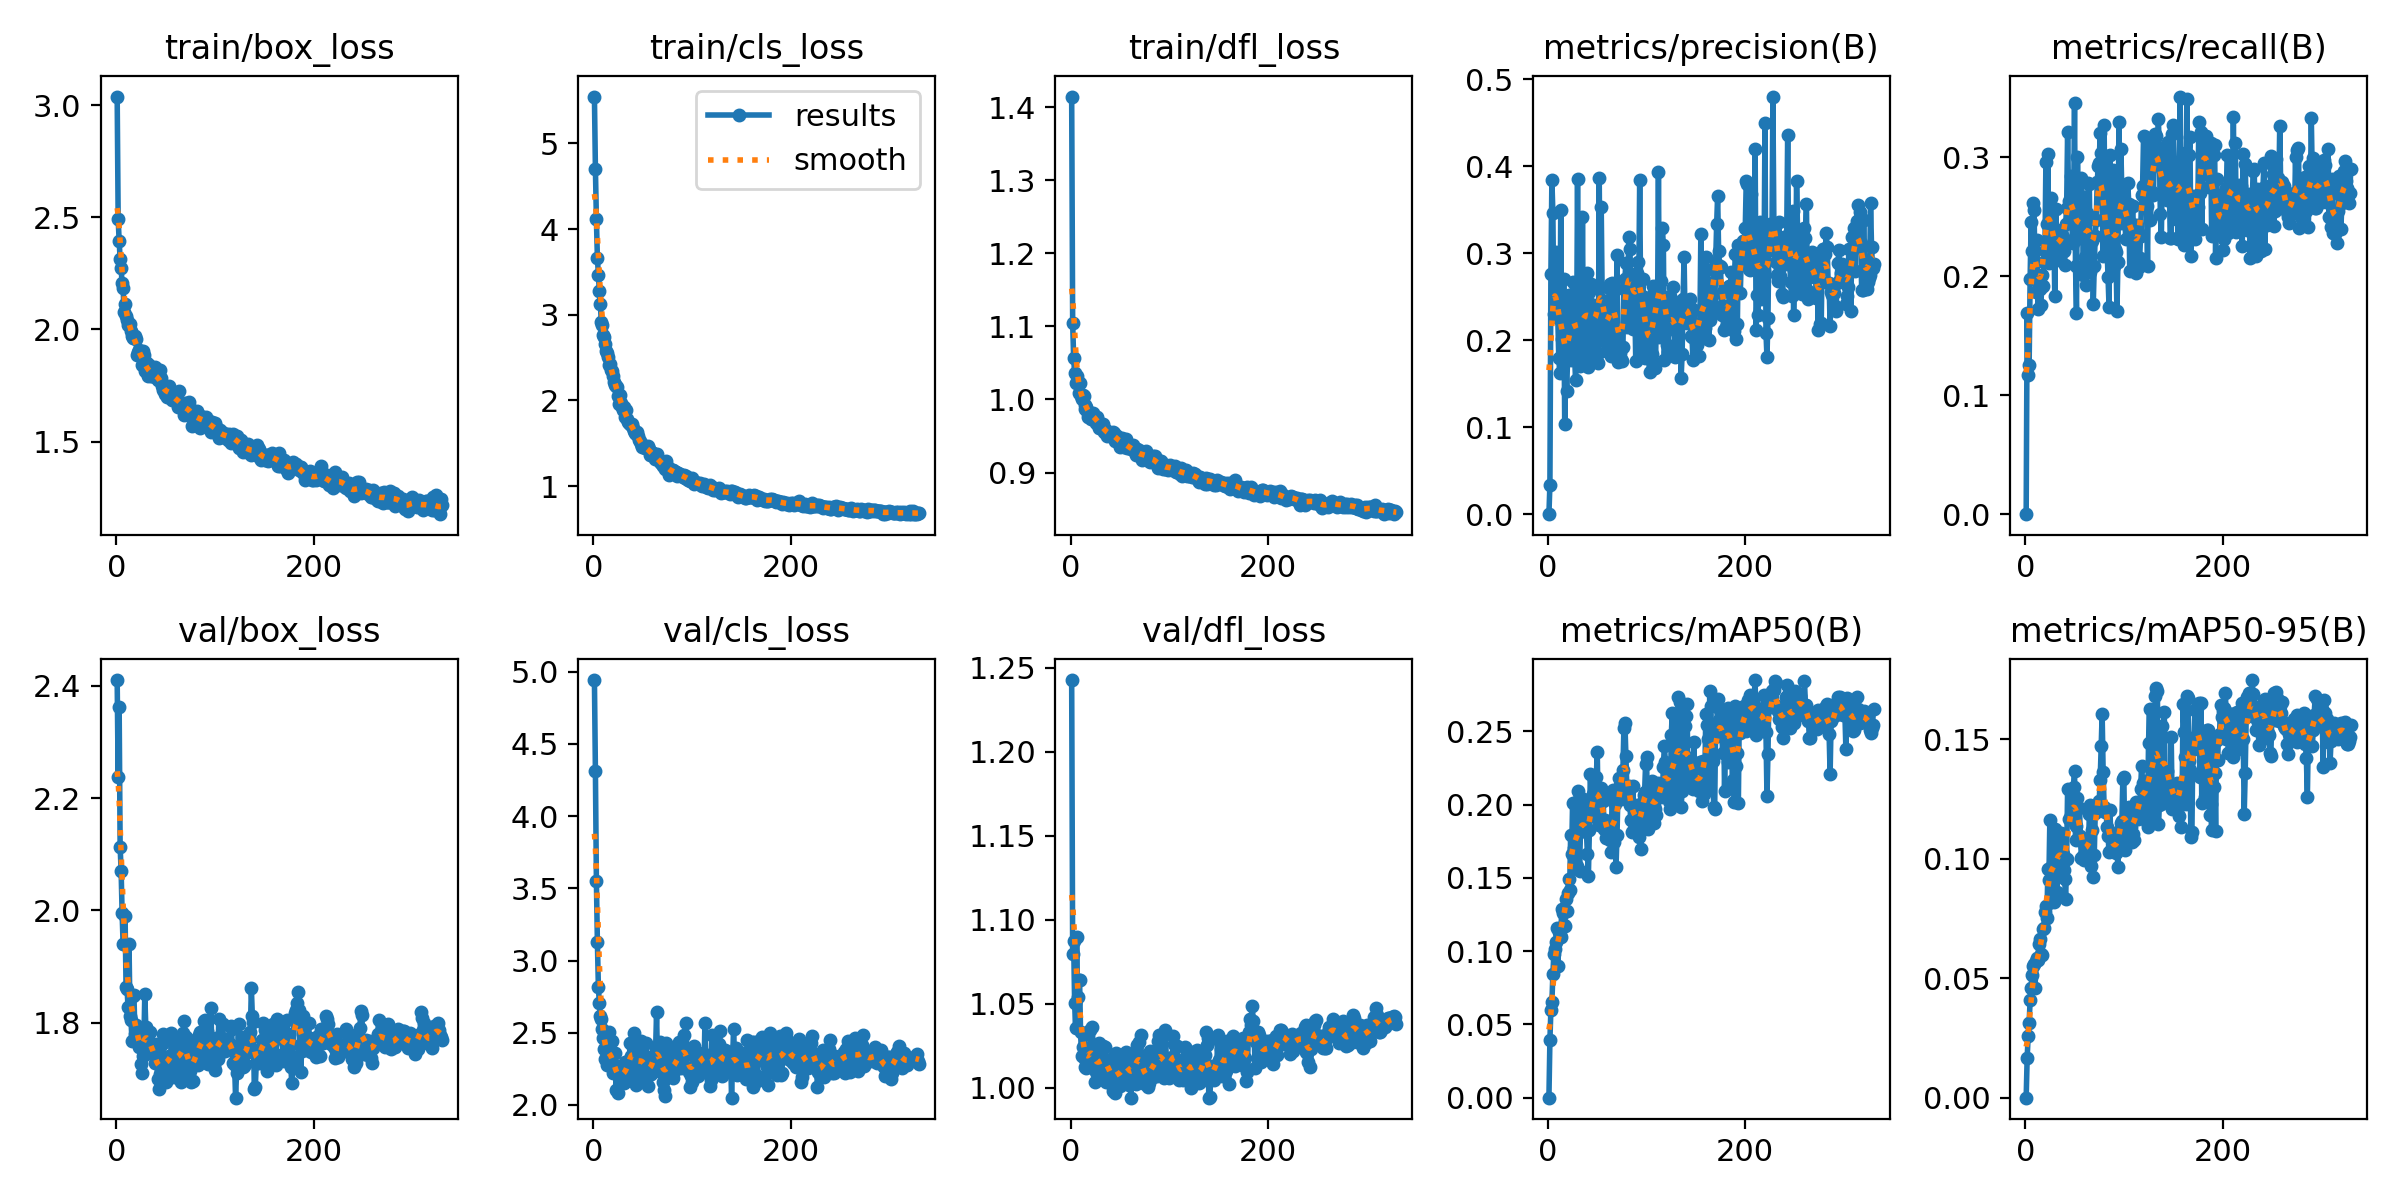

Source data for this figure (header and first rows):
epoch, train/box_loss, train/cls_loss, train/dfl_loss, metrics/precision(B), metrics/recall(B), metrics/mAP50(B), metrics/mAP50-95(B), val/box_loss, val/cls_loss, val/dfl_loss, lr/pg0, lr/pg1, lr/pg2
1, 3.038, 5.548, 1.414, 0, 0, 0, 0, 2.41, 4.942, 1.243, 0.0001073, 0.0001073, 0.0001073
2, 2.494, 4.706, 1.105, 0.03387, 0.1691, 0.03929, 0.01666, 2.237, 4.312, 1.079, 0.0002178, 0.0002178, 0.0002178
3, 2.394, 4.114, 1.057, 0.2762, 0.1171, 0.06, 0.02573, 2.363, 3.551, 1.087, 0.0003277, 0.0003277, 0.0003277
4, 2.313, 3.668, 1.036, 0.3839, 0.1254, 0.06501, 0.03123, 2.113, 3.131, 1.05, 0.0003673, 0.0003673, 0.0003673
5, 2.272, 3.464, 1.022, 0.3464, 0.1974, 0.08416, 0.04073, 2.071, 2.82, 1.035, 0.0003663, 0.0003663, 0.0003663
6, 2.205, 3.272, 1.032, 0.2303, 0.2454, 0.09834, 0.04587, 1.996, 2.703, 1.09, 0.0003654, 0.0003654, 0.0003654
7, 2.187, 3.122, 1.024, 0.2306, 0.2216, 0.1017, 0.05133, 1.94, 2.617, 1.054, 0.0003645, 0.0003645, 0.0003645
8, 2.076, 2.91, 1.009, 0.3014, 0.2615, 0.1062, 0.05499, 1.94, 2.594, 1.064, 0.0003636, 0.0003636, 0.0003636
9, 2.112, 2.884, 1.023, 0.2419, 0.2561, 0.1159, 0.056, 1.99, 2.523, 1.064, 0.0003627, 0.0003627, 0.0003627
10, 2.058, 2.763, 1.004, 0.2255, 0.2007, 0.0896, 0.04612, 1.864, 2.46, 1.033, 0.0003618, 0.0003618, 0.0003618
11, 2.043, 2.736, 1, 0.1789, 0.1869, 0.1133, 0.05707, 1.86, 2.387, 1.019, 0.0003608, 0.0003608, 0.0003608
12, 2.022, 2.657, 1.006, 0.1617, 0.2305, 0.1108, 0.05854, 1.828, 2.319, 1.024, 0.0003599, 0.0003599, 0.0003599
13, 2.026, 2.578, 1.004, 0.3497, 0.1725, 0.1098, 0.05761, 1.941, 2.411, 1.032, 0.000359, 0.000359, 0.000359
14, 2.023, 2.555, 0.9873, 0.2016, 0.1986, 0.1285, 0.06445, 1.812, 2.277, 1.017, 0.0003581, 0.0003581, 0.0003581
15, 1.994, 2.511, 0.9925, 0.1836, 0.1891, 0.126, 0.06657, 1.805, 2.309, 1.012, 0.0003572, 0.0003572, 0.0003572
16, 1.969, 2.417, 0.9897, 0.2702, 0.1761, 0.1177, 0.06006, 1.768, 2.504, 1.012, 0.0003563, 0.0003563, 0.0003563
17, 1.96, 2.424, 0.9845, 0.1031, 0.2012, 0.1174, 0.05992, 1.848, 2.336, 1.012, 0.0003553, 0.0003553, 0.0003553
18, 1.961, 2.36, 0.9765, 0.1777, 0.1922, 0.1359, 0.07053, 1.848, 2.316, 1.02, 0.0003544, 0.0003544, 0.0003544
19, 1.97, 2.343, 0.9832, 0.142, 0.2119, 0.1273, 0.07096, 1.779, 2.445, 1.015, 0.0003535, 0.0003535, 0.0003535
20, 1.958, 2.289, 0.9819, 0.1833, 0.2213, 0.1395, 0.07762, 1.795, 2.224, 1.035, 0.0003526, 0.0003526, 0.0003526
21, 1.888, 2.209, 0.9738, 0.2521, 0.2958, 0.1494, 0.08015, 1.783, 2.245, 1.019, 0.0003517, 0.0003517, 0.0003517
22, 1.898, 2.177, 0.9762, 0.2419, 0.2437, 0.142, 0.07512, 1.778, 2.357, 1.036, 0.0003508, 0.0003508, 0.0003508
23, 1.909, 2.169, 0.9821, 0.1775, 0.303, 0.1791, 0.09556, 1.756, 2.106, 1.015, 0.0003499, 0.0003499, 0.0003499
24, 1.895, 2.154, 0.977, 0.2117, 0.2114, 0.166, 0.09106, 1.775, 2.267, 1.02, 0.0003489, 0.0003489, 0.0003489
25, 1.887, 2.053, 0.9729, 0.2669, 0.2493, 0.2013, 0.1162, 1.726, 2.08, 1.004, 0.000348, 0.000348, 0.000348
26, 1.842, 1.963, 0.9684, 0.232, 0.2655, 0.1701, 0.09677, 1.71, 2.226, 1.009, 0.0003471, 0.0003471, 0.0003471
27, 1.904, 2.063, 0.9756, 0.182, 0.2572, 0.1743, 0.09469, 1.74, 2.236, 1.018, 0.0003462, 0.0003462, 0.0003462
28, 1.884, 1.967, 0.9705, 0.1544, 0.2116, 0.1568, 0.08496, 1.76, 2.19, 1.013, 0.0003453, 0.0003453, 0.0003453
29, 1.813, 1.92, 0.9607, 0.1851, 0.2393, 0.1582, 0.08184, 1.851, 2.236, 1.026, 0.0003444, 0.0003444, 0.0003444
30, 1.813, 1.885, 0.9626, 0.3849, 0.1831, 0.2095, 0.1123, 1.793, 2.182, 1.006, 0.0003434, 0.0003434, 0.0003434
31, 1.851, 1.929, 0.9658, 0.1869, 0.2566, 0.2037, 0.1109, 1.775, 2.155, 1.014, 0.0003425, 0.0003425, 0.0003425
32, 1.794, 1.808, 0.9616, 0.1698, 0.2149, 0.1545, 0.08604, 1.746, 2.295, 1.016, 0.0003416, 0.0003416, 0.0003416
33, 1.842, 1.886, 0.9663, 0.1835, 0.2313, 0.1831, 0.1011, 1.766, 2.237, 1.024, 0.0003407, 0.0003407, 0.0003407
34, 1.819, 1.784, 0.956, 0.1746, 0.2194, 0.1827, 0.1004, 1.783, 2.192, 1.016, 0.0003398, 0.0003398, 0.0003398
35, 1.79, 1.747, 0.9578, 0.3413, 0.2351, 0.1966, 0.1063, 1.758, 2.307, 1.024, 0.0003389, 0.0003389, 0.0003389
36, 1.793, 1.733, 0.9582, 0.1794, 0.239, 0.2037, 0.1106, 1.75, 2.172, 1.004, 0.000338, 0.000338, 0.000338
37, 1.792, 1.718, 0.9502, 0.2146, 0.2347, 0.1843, 0.1028, 1.751, 2.43, 1.016, 0.000337, 0.000337, 0.000337
38, 1.8, 1.718, 0.9522, 0.2543, 0.2334, 0.1912, 0.1021, 1.747, 2.337, 1.016, 0.0003361, 0.0003361, 0.0003361
39, 1.832, 1.719, 0.9529, 0.2061, 0.2212, 0.1815, 0.09537, 1.728, 2.431, 1.005, 0.0003352, 0.0003352, 0.0003352
40, 1.788, 1.673, 0.954, 0.2777, 0.2097, 0.1661, 0.09164, 1.762, 2.398, 1.009, 0.0003343, 0.0003343, 0.0003343
41, 1.781, 1.645, 0.9511, 0.1694, 0.2442, 0.1512, 0.08304, 1.754, 2.498, 1.017, 0.0003334, 0.0003334, 0.0003334
42, 1.773, 1.616, 0.9523, 0.2551, 0.2571, 0.1825, 0.09987, 1.699, 2.315, 1.001, 0.0003324, 0.0003324, 0.0003324
43, 1.772, 1.61, 0.9555, 0.2208, 0.3212, 0.2212, 0.1293, 1.682, 2.138, 0.998, 0.0003315, 0.0003315, 0.0003315
44, 1.817, 1.629, 0.9538, 0.2643, 0.2633, 0.2043, 0.1167, 1.709, 2.256, 1.008, 0.0003306, 0.0003306, 0.0003306
45, 1.785, 1.584, 0.9428, 0.1785, 0.2453, 0.195, 0.1165, 1.697, 2.361, 0.9966, 0.0003297, 0.0003297, 0.0003297
46, 1.749, 1.534, 0.9474, 0.2403, 0.2843, 0.2072, 0.1182, 1.762, 2.17, 1.021, 0.0003288, 0.0003288, 0.0003288
47, 1.732, 1.532, 0.9496, 0.2282, 0.2562, 0.2058, 0.1198, 1.779, 2.366, 1.013, 0.0003279, 0.0003279, 0.0003279
48, 1.739, 1.486, 0.9445, 0.2119, 0.2279, 0.2056, 0.1234, 1.726, 2.439, 1.003, 0.000327, 0.000327, 0.000327
49, 1.714, 1.46, 0.9471, 0.2313, 0.2442, 0.2189, 0.1301, 1.729, 2.363, 1.011, 0.000326, 0.000326, 0.000326
50, 1.716, 1.473, 0.9346, 0.1828, 0.3461, 0.2357, 0.1367, 1.693, 2.204, 1.001, 0.0003251, 0.0003251, 0.0003251
51, 1.699, 1.46, 0.9381, 0.1737, 0.2088, 0.1894, 0.108, 1.739, 2.263, 1.01, 0.0003242, 0.0003242, 0.0003242
52, 1.731, 1.446, 0.947, 0.3858, 0.1689, 0.1861, 0.1137, 1.708, 2.183, 1.007, 0.0003233, 0.0003233, 0.0003233
53, 1.726, 1.447, 0.9451, 0.2051, 0.3007, 0.2067, 0.1256, 1.733, 2.43, 1.02, 0.0003224, 0.0003224, 0.0003224
54, 1.747, 1.454, 0.9343, 0.3531, 0.2326, 0.2114, 0.1217, 1.74, 2.335, 1.004, 0.0003215, 0.0003215, 0.0003215
55, 1.727, 1.463, 0.9399, 0.2461, 0.2444, 0.2086, 0.1214, 1.728, 2.128, 1.016, 0.0003206, 0.0003206, 0.0003206
56, 1.717, 1.432, 0.9455, 0.2007, 0.2324, 0.2022, 0.1094, 1.781, 2.21, 1.021, 0.0003196, 0.0003196, 0.0003196
57, 1.683, 1.365, 0.933, 0.2018, 0.2828, 0.1831, 0.1003, 1.773, 2.252, 1.02, 0.0003187, 0.0003187, 0.0003187
58, 1.698, 1.392, 0.9346, 0.2395, 0.2574, 0.1894, 0.1082, 1.723, 2.216, 1.012, 0.0003178, 0.0003178, 0.0003178
59, 1.689, 1.383, 0.9334, 0.1874, 0.2008, 0.1773, 0.101, 1.704, 2.244, 1.001, 0.0003169, 0.0003169, 0.0003169
60, 1.687, 1.381, 0.9344, 0.2105, 0.2667, 0.1806, 0.09935, 1.756, 2.273, 1.012, 0.000316, 0.000316, 0.000316
... 270 more rows
